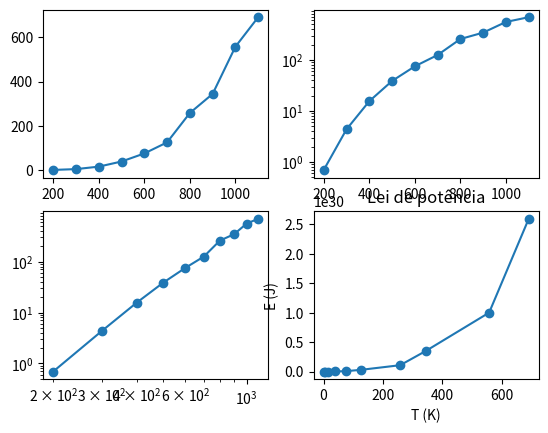

This figure's Python source:
import numpy as np
import matplotlib.pyplot as plt

import numpy as np
import matplotlib.pyplot as plt

def calculate_sums(x, y):
    sum_x = np.sum(x)
    sum_y = np.sum(y)
    sum_x2 = np.sum(x**2)
    sum_y2 = np.sum(y**2)
    sum_xy = np.sum(x*y)
    return sum_x, sum_y, sum_x2, sum_y2, sum_xy

def calculate_parameters(N, sum_x, sum_y, sum_x2, sum_y2, sum_xy):
    m = (N*sum_xy - sum_x*sum_y)/(N*sum_x2 - sum_x**2)
    b = (sum_y*sum_x2 - sum_x*sum_xy)/(N*sum_x2 - sum_x**2)
    r2 = ((N*sum_xy - sum_x*sum_y)**2)/((N*sum_x2 - sum_x**2)*(N*sum_y2 - sum_y**2))
    delta_m = abs(m)*np.sqrt((1-r2)/(N-2))
    delta_b = delta_m*(np.sqrt(sum_x2/N))
    return m, b, r2, delta_m, delta_b

def main():
    #array
    x = np.array([200.0, 300.0, 400.0, 500.0, 600.0, 700.0, 800.0, 900.0, 1000.0, 1100.0])
    y = np.array([0.6950, 4.363, 15.53, 38.74, 75.08, 125.2, 257.9, 344.1, 557.4, 690.7])
    N = len(x)
    sum_x, sum_y, sum_x2, sum_y2, sum_xy = calculate_sums(x, y)
    m, b, r2, delta_m, delta_b = calculate_parameters(N, sum_x, sum_y, sum_x2, sum_y2, sum_xy)
    
    print('---SEM log---')
    print(f"m = {m:.3f} +- {delta_m:.3f}")
    print(f"b = {b:.3f} +- {delta_b:.3f}")
    print(f"r2 = {r2:.3f}")
    figure, axis = plt.subplots(2,2)
    axis[0,0].plot(x, y, marker='o', linestyle='-')
    axis[0,1].semilogy(x, y, marker='o', linestyle='-')
    axis[1,0].loglog(x, y, marker='o', linestyle='-')
    log_x = np.log(x)
    log_y = np.log(y)
    sum_x, sum_y, sum_x2, sum_y2, sum_xy = calculate_sums(log_x, log_y)
    m, b, r2, delta_m, delta_b = calculate_parameters(N, sum_x, sum_y, sum_x2, sum_y2, sum_xy)
    print('---COM log---')
    print(f"m = {m:.3f} +- {delta_m:.3f}")
    print(f"b = {b:.3f} +- {delta_b:.3f}")
    print(f"r2 = {r2:.3f}")
    axis[1, 1].plot(y, x**N, marker='o', linestyle='-')
    plt.title('Lei de potência')
    plt.xlabel('T (K)')
    plt.ylabel('E (J)')
    plt.show()

if __name__ == "__main__":
    main()


